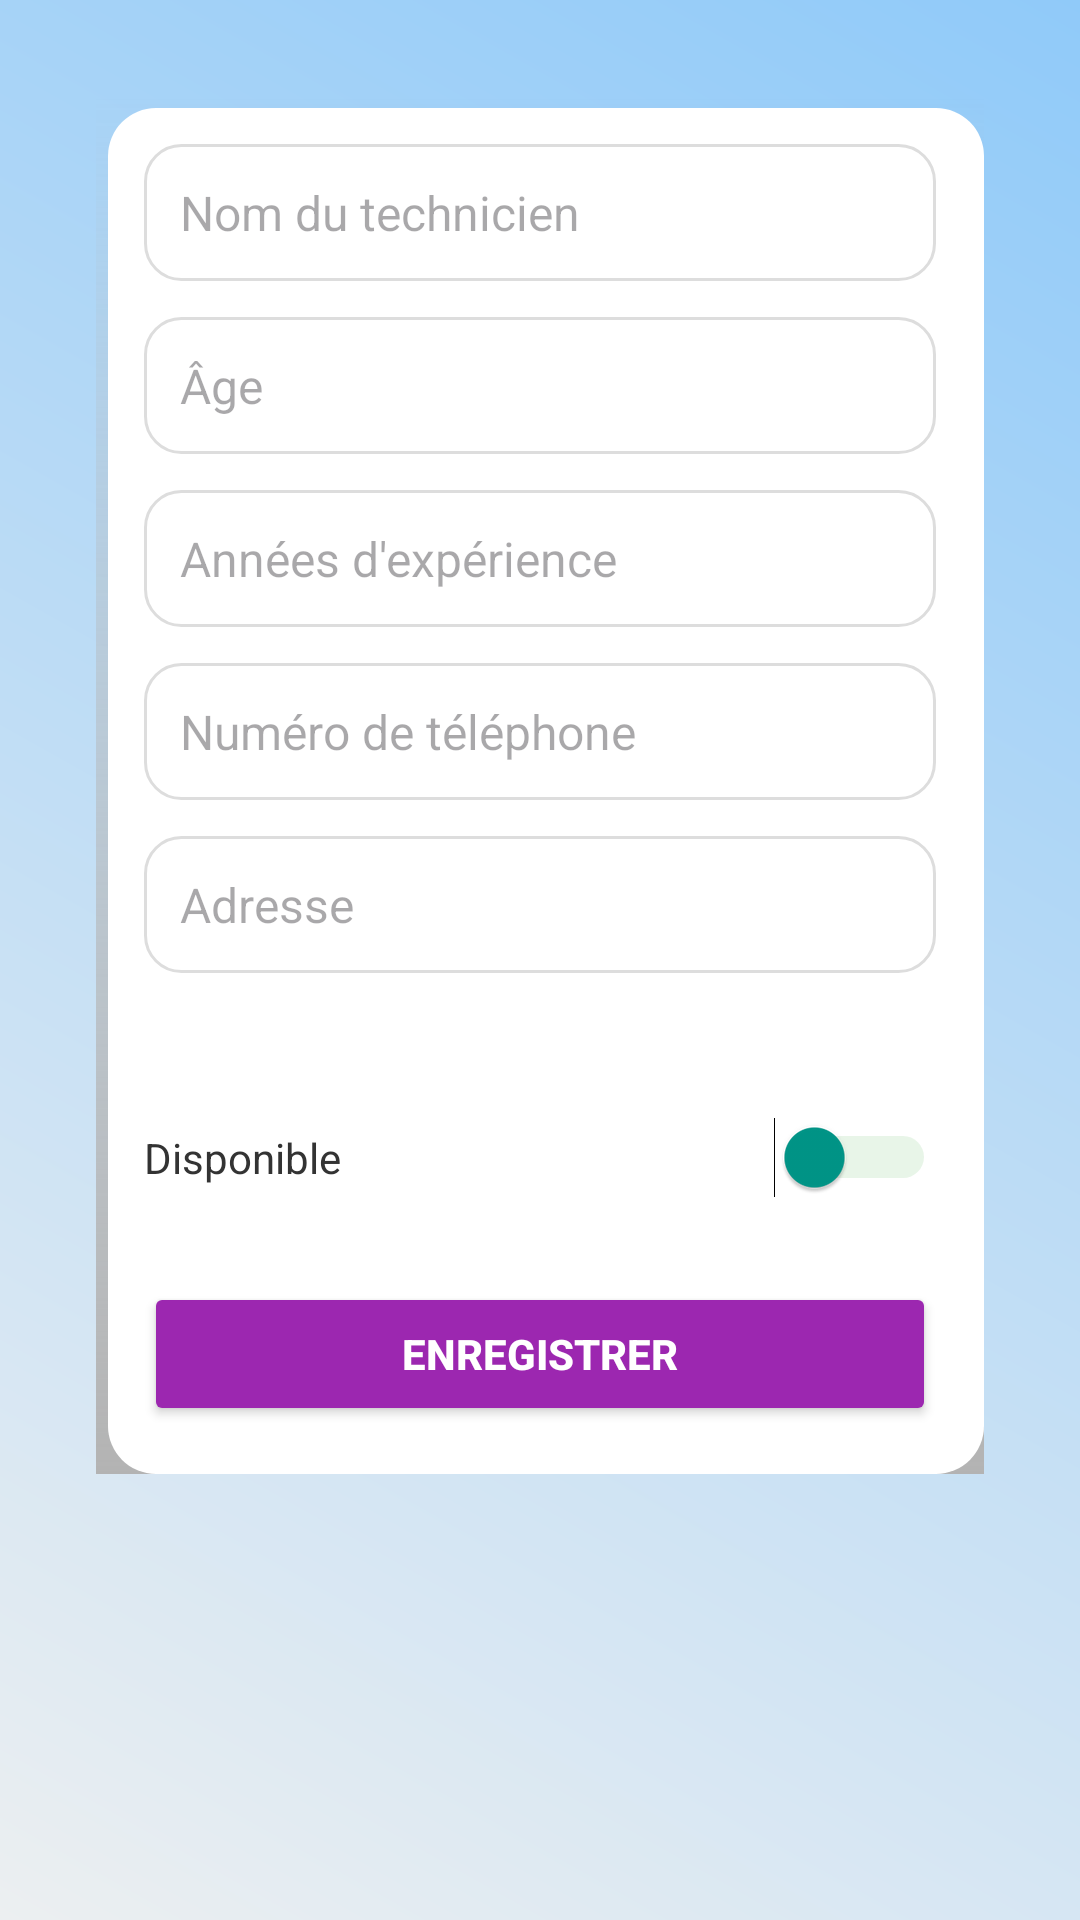

Reconstruct the res/layout file that produces this screen, plus the resources it refers to.
<!-- AndroidManifest.xml: application theme Theme.HomeFix_Manager -->
<!-- res/layout/activity_add_edit_technician.xml -->
<?xml version="1.0" encoding="utf-8"?>
<ScrollView
    xmlns:android="http://schemas.android.com/apk/res/android"
    android:layout_width="match_parent"
    android:layout_height="match_parent"
    android:background="@drawable/background_gris"
    android:padding="16dp">

    <LinearLayout
        android:layout_width="match_parent"
        android:layout_height="wrap_content"
        android:orientation="vertical"
        android:background="@drawable/background_card"
        android:padding="16dp"
        android:elevation="8dp"
        android:layout_margin="16dp"
        android:shape="rectangle">

        <LinearLayout
            android:layout_width="match_parent"
            android:layout_height="wrap_content"
            android:orientation="horizontal"
            android:background="@drawable/rounded_edittext"
            android:padding="12dp"
            android:layout_marginBottom="12dp">

            <EditText
                android:id="@+id/editTextTechnicianName"
                android:layout_width="0dp"
                android:layout_height="wrap_content"
                android:layout_weight="1"
                android:hint="Nom du technicien"
                android:background="@android:color/transparent"
                android:padding="0dp"
                android:textColor="@color/text_primary"
                android:textSize="16sp" />
        </LinearLayout>


        <LinearLayout
            android:layout_width="match_parent"
            android:layout_height="wrap_content"
            android:orientation="horizontal"
            android:background="@drawable/rounded_edittext"
            android:padding="12dp"
            android:layout_marginBottom="12dp">

            <EditText
                android:id="@+id/editTextTechnicianAge"
                android:layout_width="0dp"
                android:layout_height="wrap_content"
                android:layout_weight="1"
                android:hint="Âge"
                android:inputType="number"
                android:background="@android:color/transparent"
                android:padding="0dp"
                android:textColor="@color/text_secondary"
                android:textSize="16sp" />
        </LinearLayout>


        <LinearLayout
            android:layout_width="match_parent"
            android:layout_height="wrap_content"
            android:orientation="horizontal"
            android:background="@drawable/rounded_edittext"
            android:padding="12dp"
            android:layout_marginBottom="12dp">

            <EditText
                android:id="@+id/editTextTechnicianExperience"
                android:layout_width="0dp"
                android:layout_height="wrap_content"
                android:layout_weight="1"
                android:hint="Années d'expérience"
                android:inputType="number"
                android:background="@android:color/transparent"
                android:padding="0dp"
                android:textColor="@color/text_secondary"
                android:textSize="16sp" />
        </LinearLayout>


        <LinearLayout
            android:layout_width="match_parent"
            android:layout_height="wrap_content"
            android:orientation="horizontal"
            android:background="@drawable/rounded_edittext"
            android:padding="12dp"
            android:layout_marginBottom="12dp">

            <EditText
                android:id="@+id/editTextTechnicianPhone"
                android:layout_width="0dp"
                android:layout_height="wrap_content"
                android:layout_weight="1"
                android:hint="Numéro de téléphone"
                android:inputType="phone"
                android:background="@android:color/transparent"
                android:padding="0dp"
                android:textColor="@color/text_secondary"
                android:textSize="16sp" />
        </LinearLayout>


        <LinearLayout
            android:layout_width="match_parent"
            android:layout_height="wrap_content"
            android:orientation="horizontal"
            android:background="@drawable/rounded_edittext"
            android:padding="12dp"
            android:layout_marginBottom="12dp">

            <EditText
                android:id="@+id/editTextTechnicianAddress"
                android:layout_width="0dp"
                android:layout_height="wrap_content"
                android:layout_weight="1"
                android:hint="Adresse"
                android:background="@android:color/transparent"
                android:padding="0dp"
                android:textColor="@color/text_secondary"
                android:textSize="16sp" />
        </LinearLayout>


        <Spinner
            android:id="@+id/spinnerTechnicianCategory"
            android:layout_width="match_parent"
            android:layout_height="wrap_content"
            android:background="@drawable/rounded_spinner"
            android:padding="12dp"
            android:layout_marginBottom="12dp" />


        <Switch
            android:id="@+id/switchTechnicianAvailability"
            android:layout_width="match_parent"
            android:layout_height="wrap_content"
            android:text="Disponible"
            android:textColor="#333333"
            android:layout_marginBottom="12dp"
            android:thumbTint="#009688"
            android:trackTint="#A5D6A7" />


        <Button
            android:id="@+id/buttonSaveTechnician"
            android:layout_width="match_parent"
            android:layout_height="wrap_content"
            android:text="Enregistrer"
            android:backgroundTint="#9C27B0"
            android:textColor="#FFFFFF"
            android:textStyle="bold"
            android:layout_marginTop="16dp" />

    </LinearLayout>
</ScrollView>
<!-- resources referenced by this layout -->
<resources>
  <color name="text_primary">#000000</color>
  <color name="text_secondary">#666666</color>
  <!-- drawable background_card (drawable) -->
  <layer-list xmlns:android="http://schemas.android.com/apk/res/android">
      <item>
          <shape>
              <gradient
                  android:startColor="#B3B3B3"
                  android:endColor="#00000000"
                  android:angle="90" />
          </shape>
      </item>
      <item android:top="4dp" android:left="4dp">
          <shape>
              <solid android:color="#FFFFFF" />
              <corners android:radius="16dp" />
          </shape>
      </item>
  </layer-list>
  <!-- drawable background_gris (drawable) -->
  <layer-list xmlns:android="http://schemas.android.com/apk/res/android">
      <item>
          <shape>
              <gradient
                  android:angle="45"
                  android:startColor="#ECEFF1"
              android:endColor="#90CAF9"
              android:type="linear" />
          </shape>
      </item>
  </layer-list>
  <!-- drawable rounded_edittext (drawable) -->
  <shape xmlns:android="http://schemas.android.com/apk/res/android">
      <solid android:color="#FFFFFF" />
      <corners android:radius="12dp" />
      <stroke android:width="1dp" android:color="#DDDDDD" />
  </shape>
  <style name="Theme.HomeFix_Manager" parent="Base.Theme.HomeFix_Manager" />
  <style name="Base.Theme.HomeFix_Manager" parent="Theme.Material3.DayNight.NoActionBar">
          
          
      </style>
</resources>
